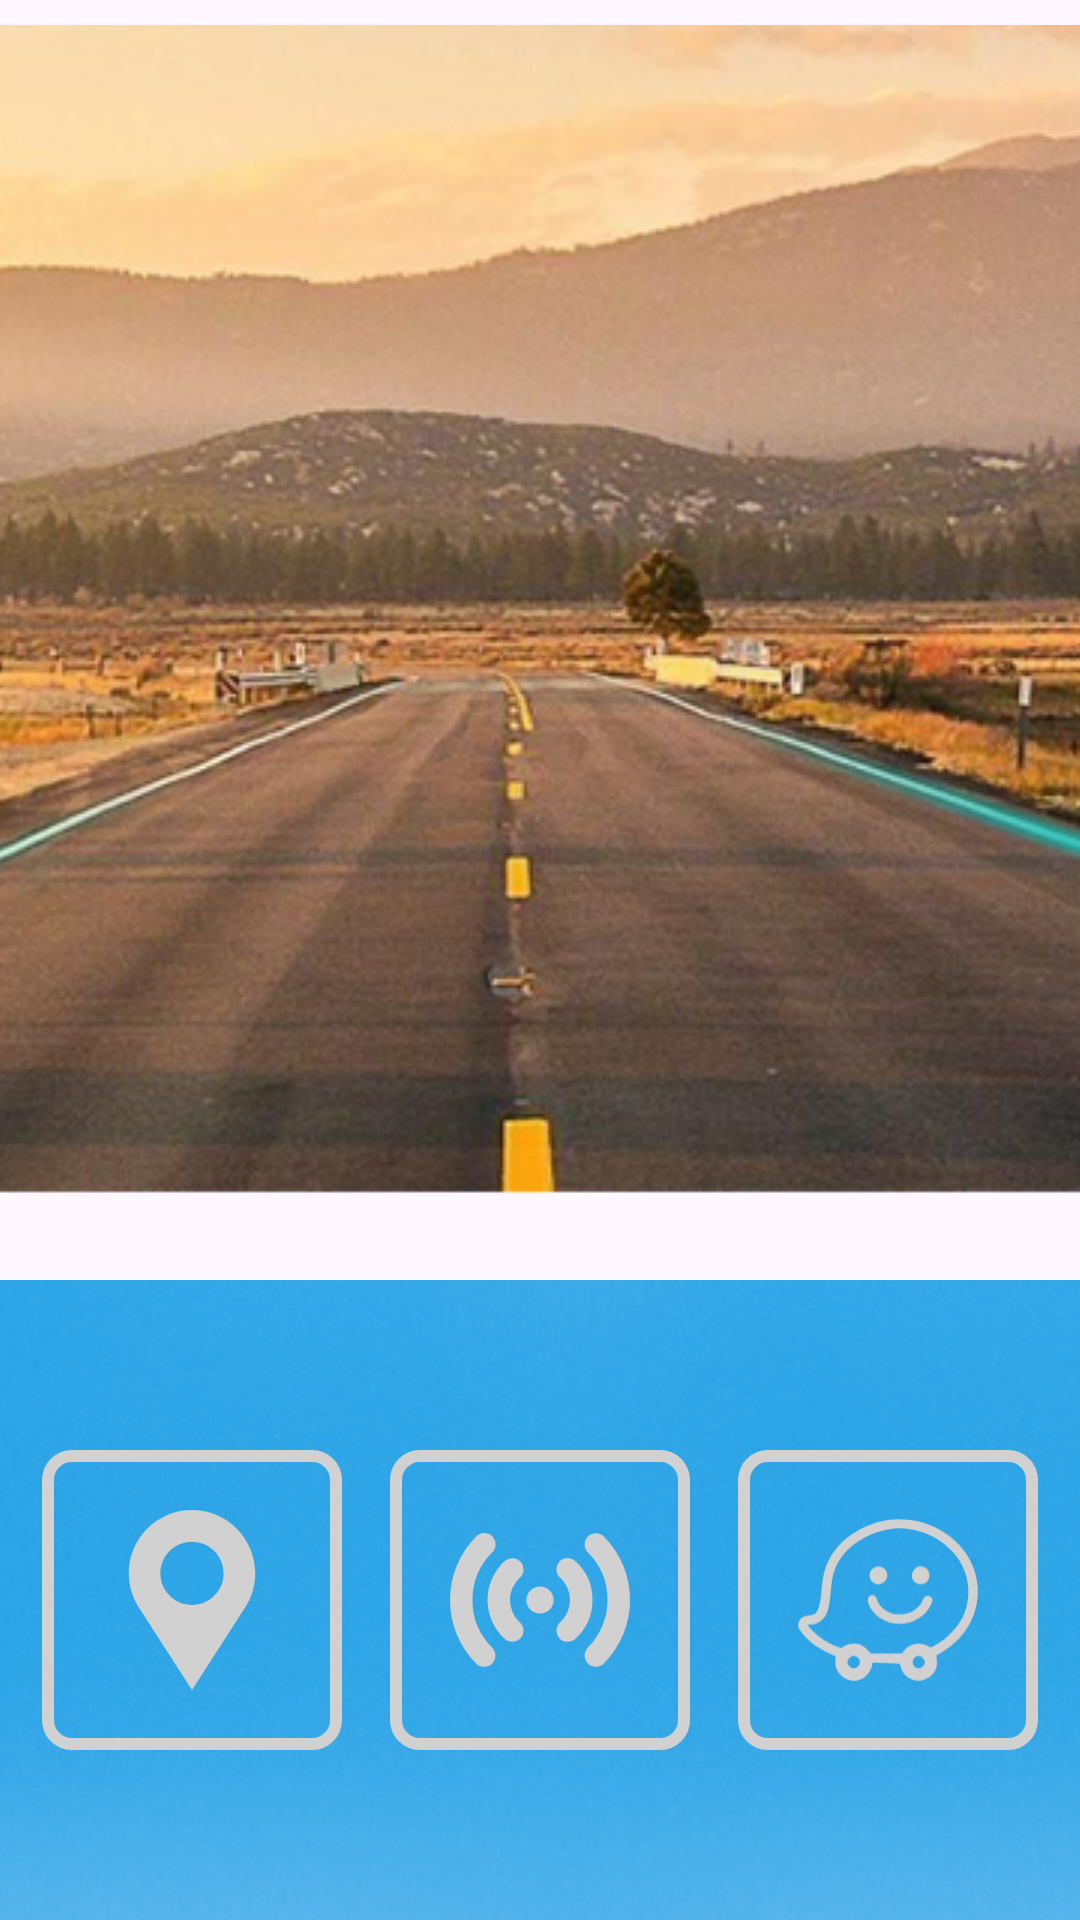

Reconstruct the res/layout file that produces this screen, plus the resources it refers to.
<!-- AndroidManifest.xml: application theme Theme.CarMultimedia -->
<!-- res/layout/activity_main.xml -->
<LinearLayout
    xmlns:android="http://schemas.android.com/apk/res/android"
    android:layout_width="match_parent"
    android:layout_height="match_parent"
    android:orientation="vertical">

    
    <FrameLayout
        android:layout_width="match_parent"
        android:layout_height="0dp"
        android:layout_weight="2">

        
        <ImageView
            android:id="@+id/topImageView"
            android:layout_width="match_parent"
            android:layout_height="match_parent"
            android:scaleType="center"
            android:src="@drawable/top_bg" />

        
        <TextView
            android:id="@+id/temperatureTextView"
            android:layout_width="wrap_content"
            android:layout_height="wrap_content"
            android:layout_gravity="end"
            android:text=""
            android:textColor="@color/neon"

            android:textSize="48sp"
            android:textStyle="bold"
            android:shadowColor="@android:color/black"
            android:shadowRadius="5"
            android:shadowDx="2"
            android:shadowDy="2"
            android:padding="16dp"
            android:background="@android:color/transparent" />
    </FrameLayout>

    
    <FrameLayout
        android:layout_width="match_parent"
        android:layout_height="0dp"
        android:layout_weight="1">

        
        <ImageView
            android:id="@+id/bottomImageView"
            android:layout_width="match_parent"
            android:layout_height="match_parent"
            android:scaleType="center"
            android:src="@drawable/bottom_bg" />

        
        <LinearLayout
            android:id="@+id/buttonContainer"
            android:layout_width="match_parent"
            android:layout_height="wrap_content"
            android:orientation="horizontal"
            android:gravity="center"
            android:layout_gravity="center">

            
            <ImageButton
                android:id="@+id/navButton"
                android:layout_width="100dp"
                android:layout_height="100dp"
                android:layout_margin="8dp"
                android:background="@drawable/neon_button_background"
                android:scaleType="centerInside"
                android:src="@drawable/nav"

                android:padding="20dp" />

            
            <ImageButton
                android:id="@+id/radioButton"
                android:layout_width="100dp"
                android:layout_height="100dp"
                android:layout_margin="8dp"
                android:background="@drawable/neon_button_background"
                android:scaleType="fitXY"
                android:src="@drawable/radio"
                android:padding="20dp" />

            <ImageButton
                android:id="@+id/wazeButton"
                android:layout_width="100dp"
                android:layout_height="100dp"
                android:layout_margin="8dp"
                android:background="@drawable/neon_button_background"
                android:scaleType="centerInside"
                android:src="@drawable/waze"
                android:padding="20dp" />
        </LinearLayout>
    </FrameLayout>

</LinearLayout>
<!-- resources referenced by this layout -->
<resources>
  <color name="neon">#D1D1D1</color>
  <!-- drawable bottom_bg: png bitmap (drawable, 520601 bytes) -->
  <!-- drawable nav (drawable) -->
  <?xml version="1.0" encoding="utf-8"?>
  <vector xmlns:android="http://schemas.android.com/apk/res/android"
      android:width="512.185dp"
      android:height="512.185dp"
      android:viewportWidth="512.185"
      android:viewportHeight="512.185">
  
      <path
          android:fillColor="@color/neon"
          android:strokeWidth="1"
          android:pathData="M256.092 0c-99.252 0-180 80.748-180 180 0 36.049 10.567 70.687 30.593 100.416l149.407 231.769 149.407-231.769c20.026-29.729 30.593-64.367 30.593-100.416 0-99.252-80.748-180-180-180zm0 270c-49.626 0-90-40.374-90-90s40.374-90 90-90 90 40.374 90 90-40.374 90-90 90z" />
  </vector>
  <!-- drawable neon_button_background (drawable) -->
  <?xml version="1.0" encoding="utf-8"?>
  <layer-list xmlns:android="http://schemas.android.com/apk/res/android">
  
      
      <item>
          <shape android:shape="rectangle">
              <solid android:color="#00000000" /> 
              <stroke
                  android:width="4dp"
                  android:color="@color/neon" /> 
              <corners android:radius="8dp" />
          </shape>
      </item>
  
      
      <item android:left="4dp" android:top="4dp" android:right="4dp" android:bottom="4dp">
          <shape android:shape="rectangle">
              <solid android:color="@color/transparentColor" /> 
              <corners android:radius="8dp" />
          </shape>
      </item>
  
  </layer-list>
  <!-- drawable radio (drawable) -->
  <?xml version="1.0" encoding="utf-8"?>
  <vector xmlns:android="http://schemas.android.com/apk/res/android"
      android:width="24dp"
      android:height="24dp"
      android:viewportWidth="24"
      android:viewportHeight="24">
  
      <path
          android:fillColor="@color/neon"
          android:pathData="M19 12a7.018 7.018 0 0 1-2.3 5.188 1.495 1.495 0 0 1-2.118-0.102 1.498 1.498 0 0 1 0.103-2.118 4.01 4.01 0 0 0 0.005-5.933 1.5 1.5 0 1 1 2.014-2.223A7.012 7.012 0 0 1 19 12zm1.514-8.466a1.5 1.5 0 0 0-2.127 2.117A8.936 8.936 0 0 1 21 12c0 2.396-0.93 4.649-2.618 6.347a1.5 1.5 0 1 0 2.127 2.116A11.927 11.927 0 0 0 24 12c0-3.2-1.238-6.207-3.486-8.466zM12 10.187a1.813 1.813 0 1 0 0.001 3.627A1.813 1.813 0 0 0 12 10.187zM9.419 6.914A1.5 1.5 0 0 0 7.3 6.811a7.004 7.004 0 0 0-0.003 10.377 1.499 1.499 0 1 0 2.013-2.224 4.002 4.002 0 0 1 0.006-5.931 1.5 1.5 0 0 0 0.103-2.119zM3 12a8.94 8.94 0 0 1 2.618-6.346 1.5 1.5 0 1 0-2.126-2.116A11.918 11.918 0 0 0 0 12c0 3.199 1.238 6.206 3.486 8.466a1.496 1.496 0 0 0 2.121 0.005 1.5 1.5 0 0 0 0.005-2.121A8.947 8.947 0 0 1 3 12z" />
  </vector>
  <!-- drawable top_bg: png bitmap (drawable, 981429 bytes) -->
  <!-- drawable waze: vector/xml drawable (drawable, 2567 chars, omitted) -->
  <style name="Theme.CarMultimedia" parent="Base.Theme.CarMultimedia" />
  <color name="transparentColor">#00FFFFFF</color>
  <style name="Base.Theme.CarMultimedia" parent="Theme.Material3.DayNight.NoActionBar">
          
           <item name="colorPrimary">@color/primary</item>
      </style>
  <color name="primary">#6BB0F4</color>
</resources>
